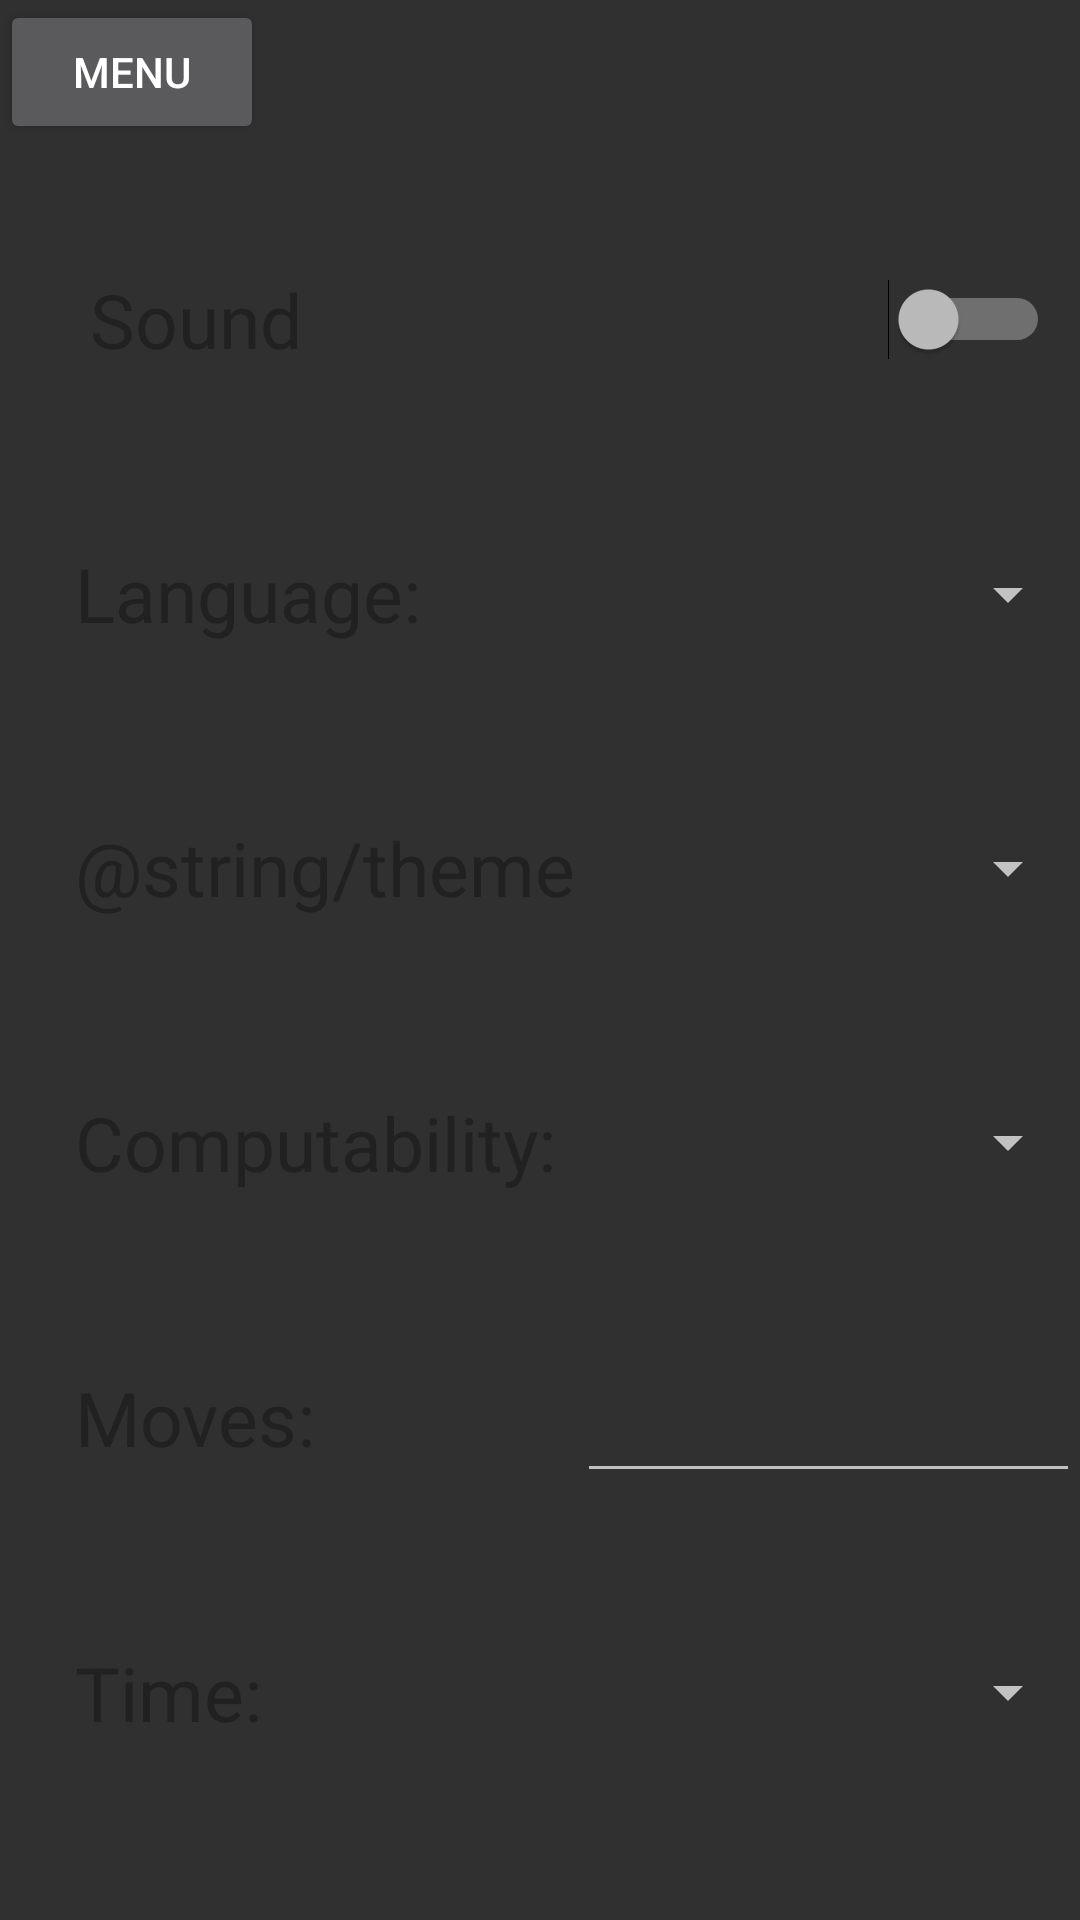

This screen was rendered from an Android layout file. Write that file and the resources it references.
<!-- AndroidManifest.xml: activity theme Theme.AppCompat.NoActionBar -->
<!-- res/layout/activity_settings.xml -->
<?xml version="1.0" encoding="utf-8"?>
<androidx.appcompat.widget.LinearLayoutCompat
    xmlns:android="http://schemas.android.com/apk/res/android"
    xmlns:tools="http://schemas.android.com/tools"
    android:layout_width="match_parent"
    android:layout_height="match_parent"
    android:id="@+id/settingsAll"
    android:orientation="vertical">

    <FrameLayout
        android:layout_width="match_parent"
        android:layout_height="0dp"
        android:layout_weight="0.1">

        <Button
            android:id="@+id/menu"
            android:text="@string/menu"
            style="@style/ButtonStandard"/>

    </FrameLayout>

    <androidx.appcompat.widget.LinearLayoutCompat
        android:layout_width="match_parent"
        android:layout_height="0dp"
        android:layout_weight="0.9"
        android:layout_marginBottom="30dp"
        android:orientation="vertical">

        <FrameLayout
            android:layout_width="match_parent"
            android:layout_height="0dp"
            android:layout_weight="1">

            <Switch
                android:id="@+id/sound"
                android:layout_width="match_parent"
                android:layout_height="wrap_content"
                android:layout_gravity="center"
                android:layout_marginStart="25dp"
                android:layout_marginEnd="15dp"
                android:text="@string/sound"
                android:textColor="?attr/colorPrimary"
                android:textSize="25sp"
                tools:ignore="UseSwitchCompatOrMaterialXml" />

        </FrameLayout>

        <LinearLayout
            android:layout_width="match_parent"
            android:layout_height="0dp"
            android:layout_weight="1"
            android:orientation="horizontal">

            <TextView
                style="@style/TextViewSettings"
                android:layout_marginStart="25dp"
                android:text="@string/language" />

            <Spinner
                android:id="@+id/language"
                style="@style/Spinner"
                android:text="@string/placeholder" />

        </LinearLayout>

        <LinearLayout
            android:layout_width="match_parent"
            android:layout_height="0dp"
            android:layout_weight="1"
            android:orientation="horizontal">

            <TextView
                style="@style/TextViewSettings"
                android:layout_marginStart="25dp"
                android:text="@string/theme" />

            <Spinner
                android:id="@+id/theme"
                style="@style/Spinner"
                android:text="@string/placeholder" />

        </LinearLayout>

        <LinearLayout
            android:layout_width="match_parent"
            android:layout_height="0dp"
            android:layout_weight="1"
            android:orientation="horizontal">

            <TextView
                style="@style/TextViewSettings"
                android:layout_marginStart="25dp"
                android:text="@string/computability" />

            <Spinner
                android:id="@+id/computability"
                style="@style/Spinner"
                android:text="@string/placeholder" />

        </LinearLayout>

        <LinearLayout
            android:layout_width="match_parent"
            android:layout_height="0dp"
            android:layout_weight="1"
            android:orientation="horizontal">

            <TextView
                style="@style/TextViewSettingsMargin"
                android:layout_weight="1"
                android:text="@string/moves" />

            <EditText
                android:id="@+id/moves"
                style="@style/EditText"
                android:inputType="number"
                android:maxLength="1"
                android:autofillHints="3"
                tools:ignore="LabelFor" />

        </LinearLayout>

        <LinearLayout
            android:layout_width="match_parent"
            android:layout_height="0dp"
            android:layout_weight="1"
            android:orientation="horizontal">

            <TextView
                style="@style/TextViewSettingsMargin"
                android:layout_weight="1"
                android:text="@string/time" />

            <Spinner
                android:id="@+id/time"
                style="@style/Spinner"
                android:text="@string/placeholder" />

        </LinearLayout>

    </androidx.appcompat.widget.LinearLayoutCompat>

</androidx.appcompat.widget.LinearLayoutCompat>
<!-- resources referenced by this layout -->
<resources>
  <string name="computability">Computability:</string>
  <string name="language">Language:</string>
  <string name="menu">menu</string>
  <string name="moves">Moves:</string>
  <string name="placeholder">.</string>
  <string name="sound">Sound</string>
  <string name="theme">Тема:</string>
  <string name="time">Time:</string>
  <style name="ButtonStandard">
          <item name="android:layout_width">wrap_content</item>
          <item name="android:layout_height">wrap_content</item>
      </style>
  <style name="EditText" parent="Spinner" />
  <style name="Spinner">
          <item name="android:layout_width">0dp</item>
          <item name="android:layout_weight">1</item>
          <item name="android:layout_height">wrap_content</item>
          <item name="android:layout_gravity">center</item>
          <item name="android:textColor">?attr/colorPrimary</item>
          <item name="android:textAlignment">center</item>
          <item name="android:textSize">25sp</item>
      </style>
  <style name="TextViewSettings">
          <item name="android:layout_width">0dp</item>
          <item name="android:layout_weight">1</item>
          <item name="android:layout_height">wrap_content</item>
          <item name="android:layout_gravity">center</item>
          <item name="android:textColor">?attr/colorPrimary</item>
          <item name="android:textSize">25sp</item>
      </style>
  <style name="TextViewSettingsMargin" parent="TextViewSettings">
          <item name="android:layout_weight">2</item>
          <item name="android:layout_marginStart">25dp</item>
      </style>
</resources>
